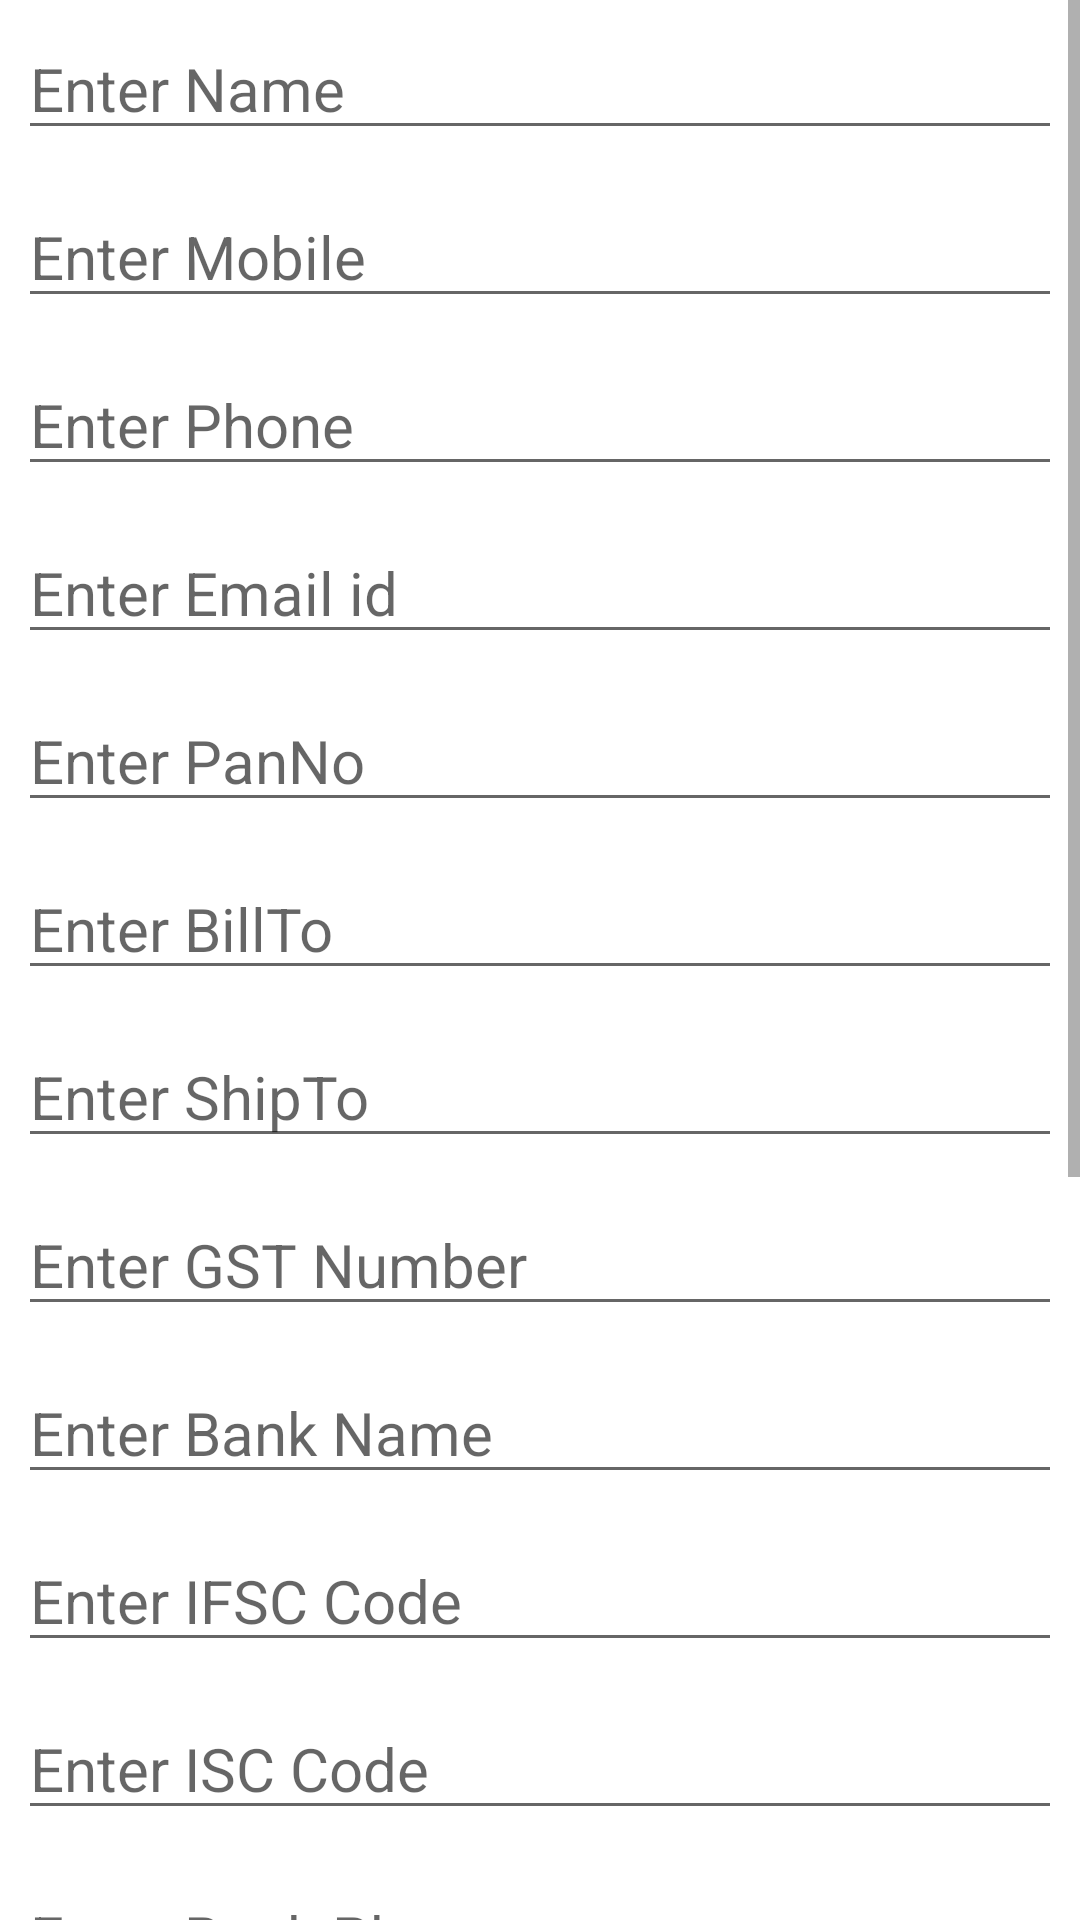

Produce the Android XML layout that renders to this screen, including the resource entries it uses.
<!-- AndroidManifest.xml: application theme AppTheme -->
<!-- res/layout/clientreg.xml -->
<?xml version="1.0" encoding="utf-8"?>
<ScrollView
    android:layout_height="match_parent"
    android:layout_width="match_parent"
    android:fillViewport="true"
    xmlns:android="http://schemas.android.com/apk/res/android" >

<LinearLayout
    xmlns:android="http://schemas.android.com/apk/res/android" android:layout_width="match_parent"
    android:layout_height="match_parent"
    android:orientation="vertical">

        <EditText
            android:layout_width="match_parent"
            android:layout_height="wrap_content"
            android:layout_margin="6dp"
            android:textSize="20sp"
            android:hint="Enter Name"
            android:id="@+id/client_name"  />
        <EditText
            android:layout_width="match_parent"
            android:layout_height="wrap_content"
            android:layout_margin="6dp"
            android:textSize="20sp"
            android:hint="Enter Mobile"
            android:id="@+id/client_mobile"  />
        <EditText
            android:layout_width="match_parent"
            android:layout_height="wrap_content"
            android:layout_margin="6dp"
            android:textSize="20sp"
            android:hint="Enter Phone"
            android:id="@+id/client_phone"  />
        <EditText
            android:layout_width="match_parent"
            android:layout_height="wrap_content"
            android:layout_margin="6dp"
            android:textSize="20sp"
            android:hint="Enter Email id"
            android:id="@+id/client_email"  />
        <EditText
            android:layout_width="match_parent"
            android:layout_height="wrap_content"
            android:layout_margin="6dp"
            android:textSize="20sp"
            android:hint="Enter PanNo"
            android:id="@+id/client_panno"  />
        <EditText
            android:layout_width="match_parent"
            android:layout_height="wrap_content"
            android:layout_margin="6dp"
            android:textSize="20sp"
            android:hint="Enter BillTo"
            android:id="@+id/client_billto"  />
        <EditText
            android:layout_width="match_parent"
            android:layout_height="wrap_content"
            android:layout_margin="6dp"
            android:textSize="20sp"
            android:hint="Enter ShipTo"
            android:id="@+id/client_shipto"  />
        <EditText
            android:layout_width="match_parent"
            android:layout_height="wrap_content"
            android:layout_margin="6dp"
            android:textSize="20sp"
            android:hint="Enter GST Number"
            android:id="@+id/client_gst"  />
        <EditText
            android:layout_width="match_parent"
            android:layout_height="wrap_content"
            android:layout_margin="6dp"
            android:textSize="20sp"
            android:hint="Enter Bank Name"
            android:id="@+id/client_bankname"  />
        <EditText
            android:layout_width="match_parent"
            android:layout_height="wrap_content"
            android:layout_margin="6dp"
            android:textSize="20sp"
            android:hint="Enter IFSC Code"
            android:id="@+id/client_ifsc"  />
        <EditText
            android:layout_width="match_parent"
            android:layout_height="wrap_content"
            android:layout_margin="6dp"
            android:textSize="20sp"
            android:hint="Enter ISC Code"
            android:id="@+id/client_isc"  />
        <EditText
            android:layout_width="match_parent"
            android:layout_height="wrap_content"
            android:layout_margin="6dp"
            android:textSize="20sp"
            android:hint="Enter Bank Phone"
            android:id="@+id/client_bankphone"  />
        <EditText
            android:layout_width="match_parent"
            android:layout_height="wrap_content"
            android:layout_margin="6dp"
            android:textSize="20sp"
            android:hint="Enter Account Number"
            android:id="@+id/client_accno"  />
        <EditText
            android:layout_width="match_parent"
            android:layout_height="wrap_content"
            android:layout_margin="6dp"
            android:textSize="20sp"
            android:hint="Enter MSME Number"
            android:id="@+id/client_msmeno"  />
        <EditText
            android:layout_width="match_parent"
            android:layout_height="wrap_content"
            android:layout_margin="6dp"
            android:textSize="20sp"
            android:hint="Enter Preferred Transport Type"
            android:id="@+id/client_preferred_transport"  />
        <CheckBox
            android:layout_width="match_parent"
            android:layout_height="wrap_content"
            android:text="Client"
            android:textSize="20sp"
            android:id="@+id/client_checkclient"/>
        <CheckBox
            android:layout_width="match_parent"
            android:layout_height="wrap_content"
            android:text="Supplier"
            android:textSize="20sp"
            android:id="@+id/client_checksupplier"/>

        <CheckBox
            android:layout_width="match_parent"
            android:layout_height="wrap_content"
            android:text="Transporter"
            android:textSize="20sp"
            android:id="@+id/client_checktransport"/>
        <Button
            android:layout_width="wrap_content"
            android:layout_height="wrap_content"
            android:layout_gravity="center"
            android:layout_marginTop="12dp"
            android:text="Confirm Addition ?"
            android:textSize="20sp"
            android:textColor="@android:color/black"
            android:id="@+id/client_submit"/>

</LinearLayout>
</ScrollView>
<!-- resources referenced by this layout -->
<resources>

</resources>
